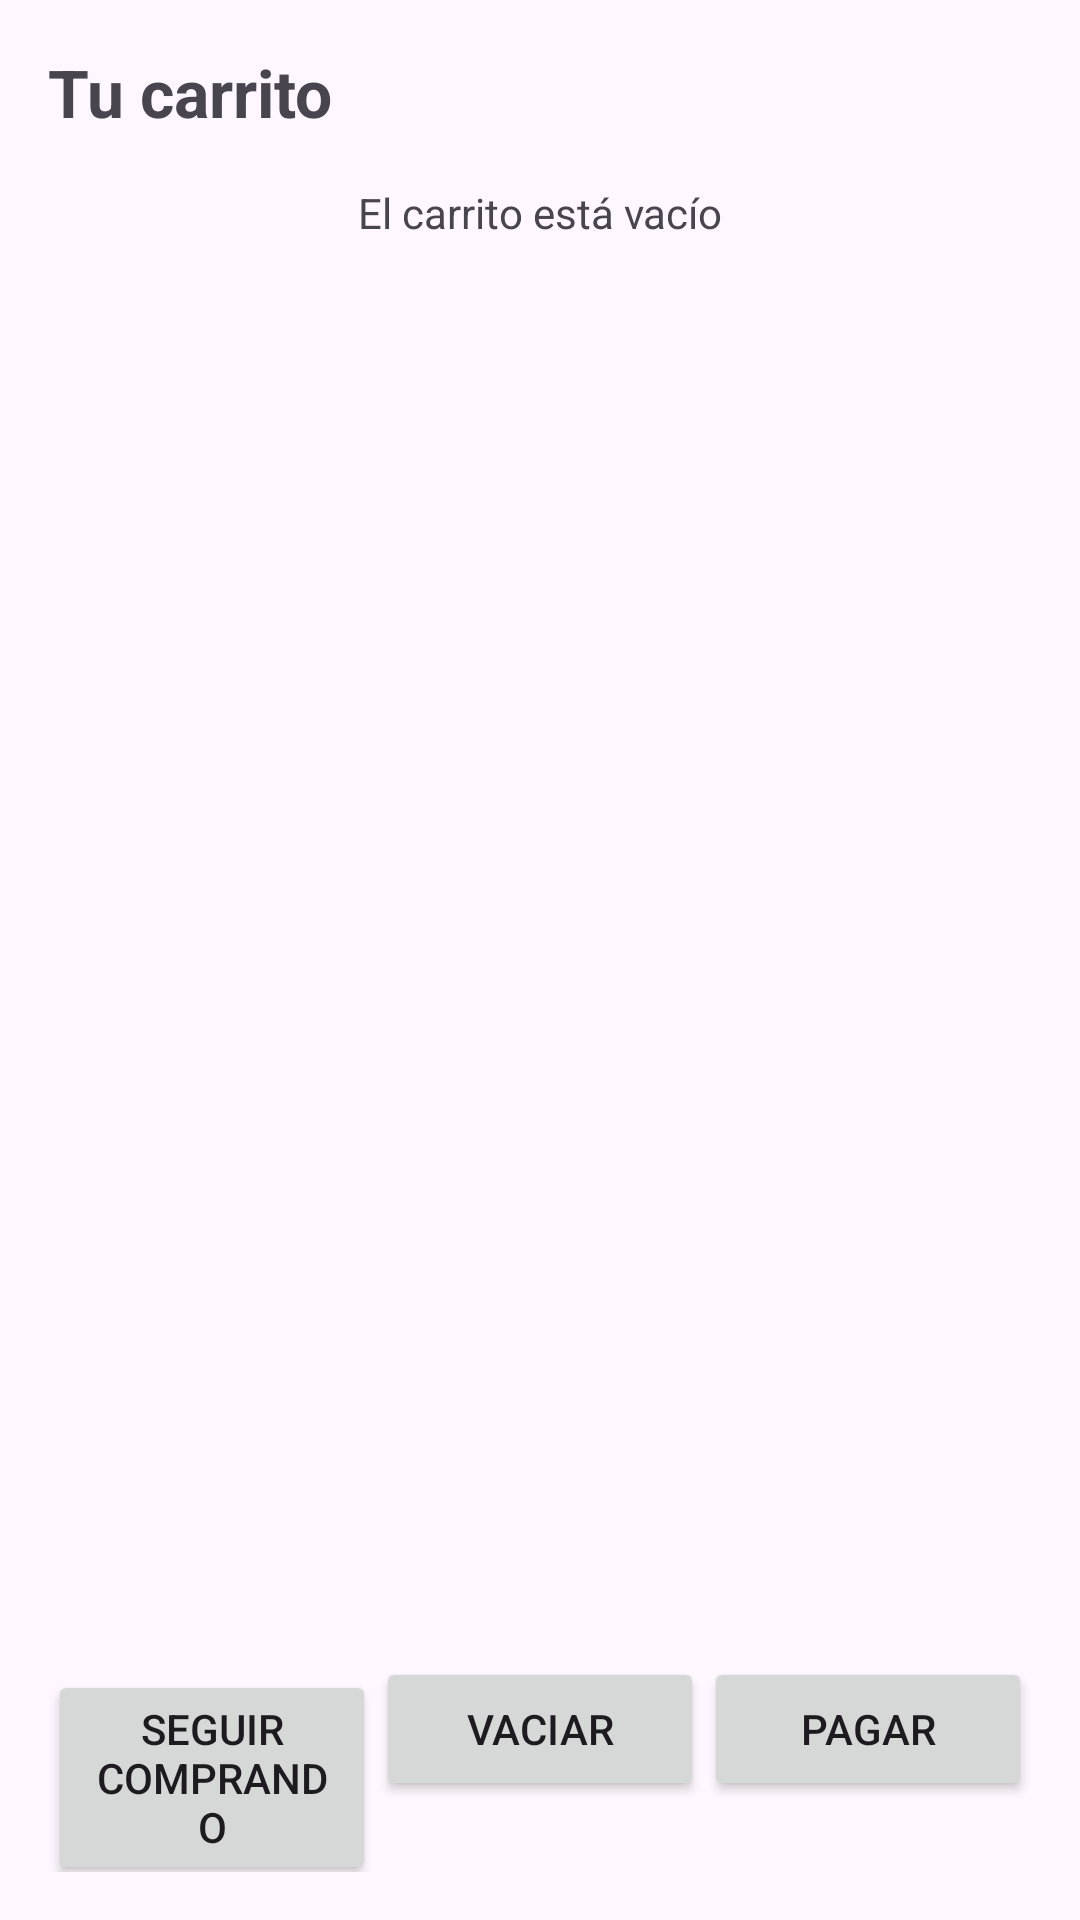

Android layout source for this screen:
<!-- AndroidManifest.xml: application theme Theme.AtletikPro -->
<!-- res/layout/activity_carrito.xml -->
<?xml version="1.0" encoding="utf-8"?>
<LinearLayout xmlns:android="http://schemas.android.com/apk/res/android"
    android:layout_width="match_parent" android:layout_height="match_parent"
    android:orientation="vertical" android:padding="16dp" android:fitsSystemWindows="true">

    <TextView android:layout_width="match_parent" android:layout_height="wrap_content"
        android:text="@string/carrito_titulo" android:textSize="22sp" android:textStyle="bold" />
    <TextView android:id="@+id/tvVacio" android:layout_width="match_parent" android:layout_height="wrap_content"
        android:padding="16dp" android:gravity="center" android:text="@string/carrito_vacio" />
    <ListView android:id="@+id/lvCarrito" android:layout_width="match_parent" android:layout_height="0dp"
        android:layout_weight="1" />
    <TextView android:id="@+id/tvTotal" android:layout_width="match_parent" android:layout_height="wrap_content"
        android:textSize="20sp" android:textStyle="bold" android:gravity="end" android:padding="8dp" />
    <LinearLayout android:layout_width="match_parent" android:layout_height="wrap_content" android:orientation="horizontal">
        <Button android:id="@+id/btnVolver" android:layout_width="0dp" android:layout_height="wrap_content"
            android:layout_weight="1" android:text="@string/volver" />
        <Button android:id="@+id/btnVaciar" android:layout_width="0dp" android:layout_height="wrap_content"
            android:layout_weight="1" android:text="@string/vaciar" />
        <Button android:id="@+id/btnPagar" android:layout_width="0dp" android:layout_height="wrap_content"
            android:layout_weight="1" android:text="@string/pagar" />
    </LinearLayout>
</LinearLayout>
<!-- resources referenced by this layout -->
<resources>
  <string name="carrito_titulo">Tu carrito</string>
  <string name="carrito_vacio">El carrito está vacío</string>
  <string name="pagar">Pagar</string>
  <string name="vaciar">Vaciar</string>
  <string name="volver">Seguir comprando</string>
  <style name="Theme.AtletikPro" parent="Base.Theme.AtletikPro" />
  <style name="Base.Theme.AtletikPro" parent="Theme.Material3.DayNight.NoActionBar">
          
          
      </style>
</resources>
